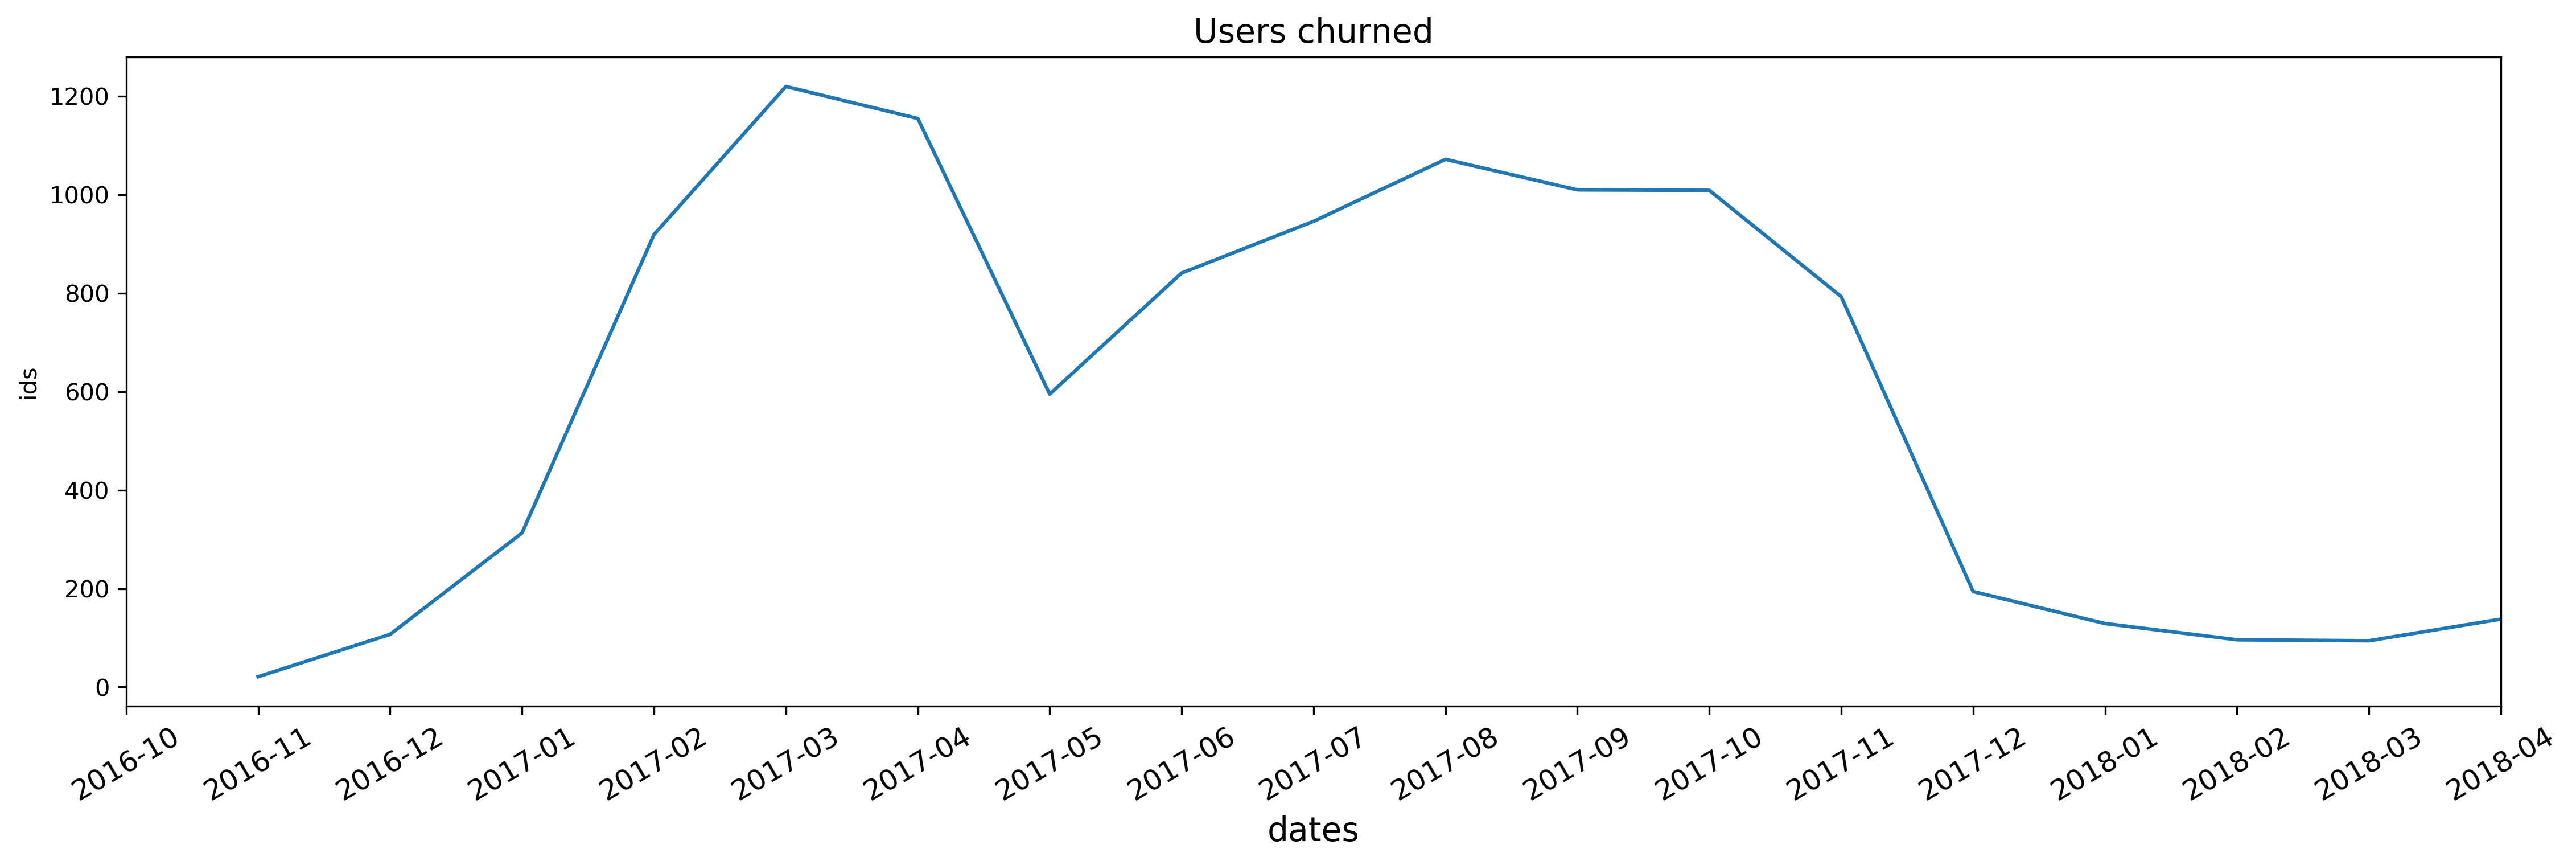

Values plotted in this chart, from the file beside it:
months, churn
2016-10, 
2016-11, 21.0
2016-12, 107.0
2017-01, 313.0
2017-02, 919.0
2017-03, 1220
2017-04, 1155
2017-05, 595.0
2017-06, 841.0
2017-07, 946.0
2017-08, 1072
2017-09, 1010
2017-10, 1009
2017-11, 793.0
2017-12, 194.0
2018-01, 129.0
2018-02, 96.0
2018-03, 94.0
2018-04, 138.0
